Run: headless pygame with SDL's dummy video driver; simulated clock (each Clock.tick advances the game by its frame time, no real sleeping); random seed 0; keys injected as events and as key.get_pressed() state; mouse plan: one left click at the window centre at the start of phase 2, then a move to the lower-right quarter at the start of phase 3.
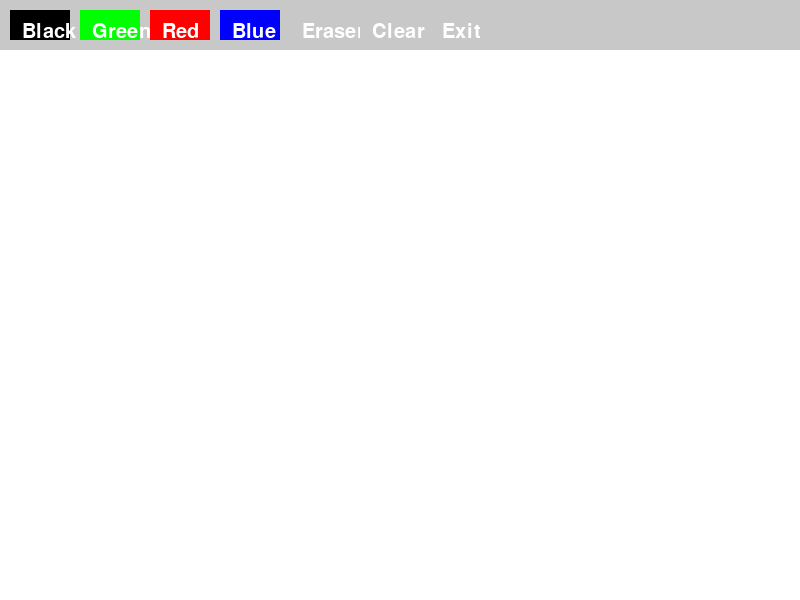
Frame 1 of 4 · flips 1–60 · no input
Frame 2 of 4 · flips 61–180 · clicked the window centre · tapped SPACE, RETURN · held RIGHT (→), D · screen unchanged from frame 1, image omitted
Frame 3 of 4 · flips 181–300 · moved the mouse to the lower-right quarter · held DOWN (↓), S · screen unchanged from frame 2, image omitted
Frame 4 of 4 · flips 301–420 · held LEFT (←), A, UP (↑), W · screen unchanged from frame 3, image omitted

The pygame program that drew these frames:

import pygame
import sys
import math
pygame.init()

# Инициализация экрана
width, height = 800, 600
screen = pygame.display.set_mode((width, height))
pygame.display.set_caption('Simple paint')

# Определение цветов
white = (255, 255, 255)
black = (0, 0 , 0)
green = (0, 255, 0)
red = (255, 0, 0)
blue = (0, 0, 255)
gray = (200, 200, 200)

# Класс для кнопок
class Button:
    def __init__(self, x, y, width, height, text, color, action):
        self.rect = pygame.Rect(x, y, width, height)
        self.text = text
        self.color = color
        self.action = action

    def draw(self, screen):
        pygame.draw.rect(screen, self.color, self.rect)
        font = pygame.font.Font(None, 30)
        text_surface = font.render(self.text, True, white)
        screen.blit(text_surface, (self.rect.x + 12, self.rect.y + 12))

    def check_action(self, event):
        if event.type == pygame.MOUSEBUTTONDOWN:
            if self.rect.collidepoint(event.pos):
                self.action()

# Функции для выбора цвета и инструментов
drawing = False
brush_color = black
shape = 'Draw'  # Изменено на 'Draw' по умолчанию

def set_black():
    global brush_color, shape
    brush_color = black
    shape = 'Draw'  # При выборе цвета, снова активируем рисование

def set_green():
    global brush_color, shape
    brush_color = green
    shape = 'Draw'  # При выборе цвета, снова активируем рисование

def set_red():
    global brush_color, shape
    brush_color = red
    shape = 'Draw'  # При выборе цвета, снова активируем рисование

def set_blue():
    global brush_color, shape
    brush_color = blue
    shape = 'Draw'  # При выборе цвета, снова активируем рисование

def set_eraser():
    global shape
    shape = 'Eraser'  # При выборе ластика, активируем ластик

def clear_screen():
    screen.fill(white)

def exit_app():
    pygame.quit()
    sys.exit()

# Создание кнопок
buttons = [
    Button(10, 10, 60, 30, 'Black', black, set_black),
    Button(80, 10, 60, 30, 'Green', green, set_green),
    Button(150, 10, 60, 30, 'Red', red, set_red),
    Button(220, 10, 60, 30, 'Blue', blue, set_blue),
    Button(290, 10, 60, 30, 'Eraser', gray, set_eraser),
    Button(360, 10, 60, 30, 'Clear', gray, clear_screen),
    Button(430, 10, 60, 30, 'Exit', gray, exit_app)
]

# Очистка экрана при старте
clear_screen()

# Основной игровой цикл
while True:
    for event in pygame.event.get():
        if event.type == pygame.QUIT:
            pygame.quit()
            sys.exit()
        if event.type == pygame.MOUSEBUTTONDOWN:
            if event.button == 1:
                drawing = True
        elif event.type == pygame.MOUSEBUTTONUP:
            if event.button == 1:
                drawing = False

        # Проверяем действия для каждой кнопки
        for button in buttons:
            button.check_action(event)

    if drawing:
        mouse_x, mouse_y = pygame.mouse.get_pos()
        if mouse_y > 50:  # Убедимся, что рисуем только ниже панели
            if shape == 'Eraser':  # Если выбран ластик
                pygame.draw.circle(screen, white, (mouse_x, mouse_y), 10)
            else:  # Если рисуем
                pygame.draw.circle(screen, brush_color, (mouse_x, mouse_y), 5)

    # Отображаем панель инструментов
    pygame.draw.rect(screen, gray, (0, 0, width, 50))
    for button in buttons:
        button.draw(screen)  # Отображаем кнопки

    pygame.display.flip()
